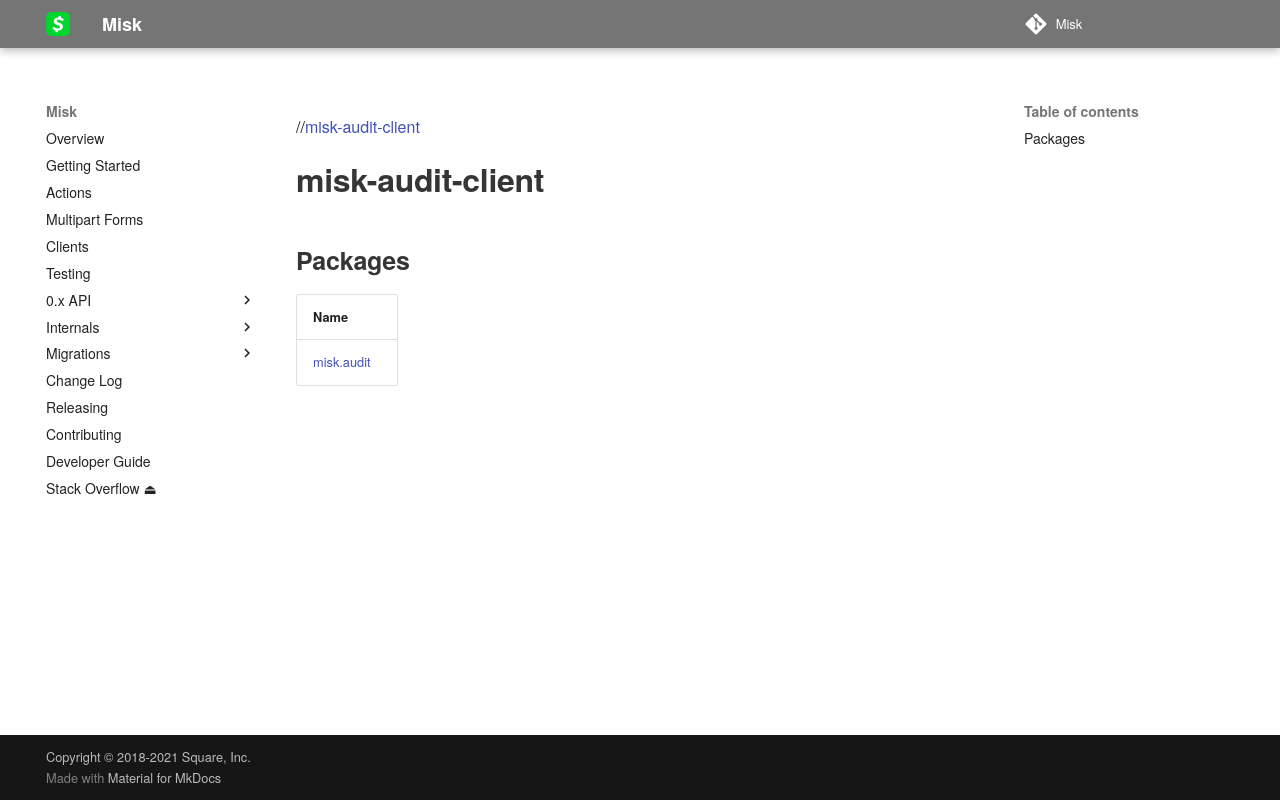

repository: cashapp/misk · page: 0.x/misk-audit-client/index.html · generator: mkdocs

# misk-audit-client

This module provides an interface and fake client for sending audit events to a data warehouse.

For an example real implementation, see [samples/exemplar](../samples/exemplar) for the `ExemplarAuditClient`.

If you don't have a remote service you want to use for audit events, you can use the `NoOpAuditClient` in real environments which does not send any events to a remote service.

For a fake client to use in tests, use the `FakeAuditClient` accessible via Gradle import `testImplementation(testFixtures(libs.miskAuditClient))`.
